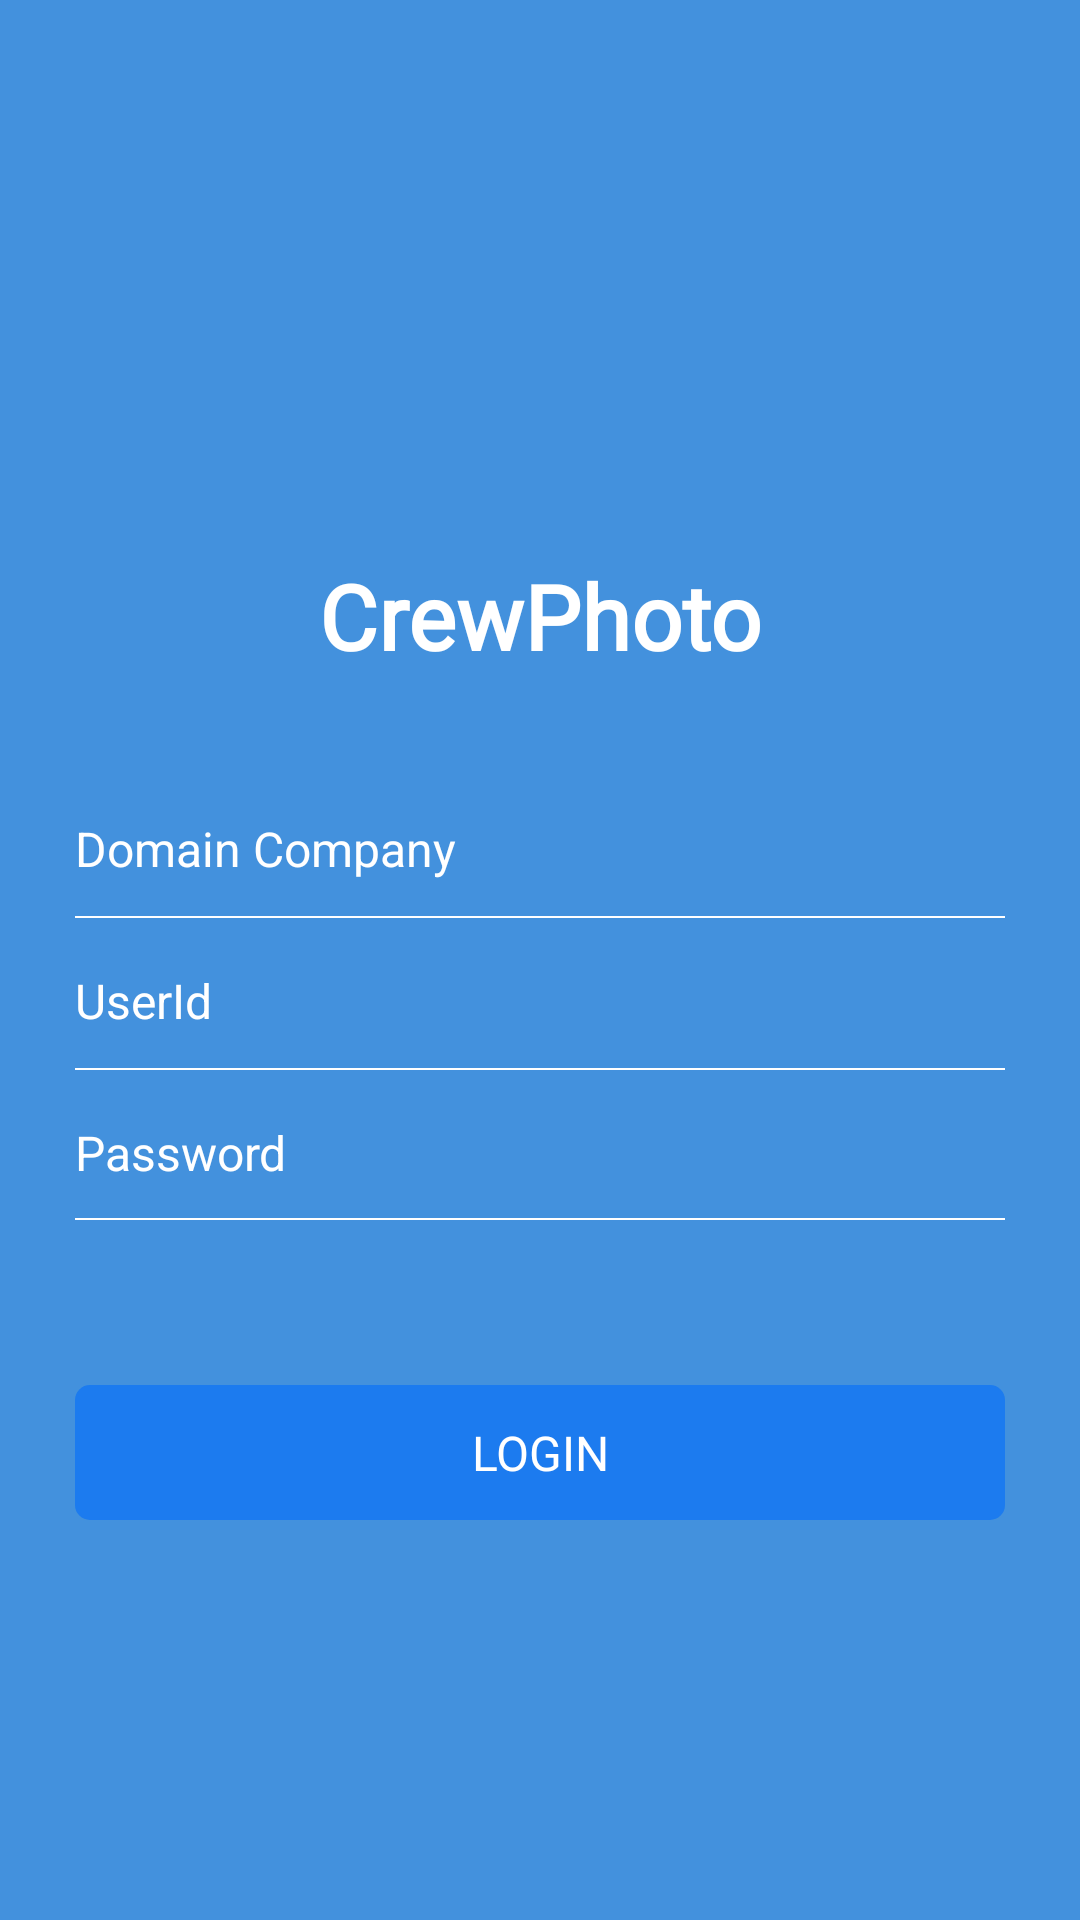

Write the Android layout XML for this screen, with the resource values it uses.
<!-- AndroidManifest.xml: application theme Theme.CrewPhoto -->
<!-- res/layout/fragment_login.xml -->
<?xml version="1.0" encoding="utf-8"?>
<androidx.core.widget.NestedScrollView
    xmlns:android="http://schemas.android.com/apk/res/android"
    xmlns:app="http://schemas.android.com/apk/res-auto"
    xmlns:tools="http://schemas.android.com/tools"
    android:layout_width="match_parent"
    android:layout_height="match_parent"
    android:fillViewport="true"
    android:background="@color/colorPrimary"
    tools:context=".ui.login.LoginFragment">

    <androidx.constraintlayout.widget.ConstraintLayout
        android:paddingBottom="170dp"
        android:layout_width="match_parent"
        android:layout_height="match_parent">
        <ImageView
            android:id="@+id/imgLogo"
            android:layout_width="125dp"
            android:layout_height="125dp"
            android:layout_marginTop="45dp"
            android:src="@drawable/logo"
            app:layout_constraintEnd_toEndOf="parent"
            app:layout_constraintStart_toStartOf="parent"
            app:layout_constraintTop_toTopOf="parent" />

        <TextView
            android:id="@+id/tvAppName"
            android:layout_width="wrap_content"
            android:layout_height="wrap_content"
            android:layout_marginTop="15dp"
            android:textStyle="bold"
            android:fontFamily="@font/poppins_bold"
            android:text="@string/app_name"
            android:textColor="@color/colorWhite"
            android:textSize="30sp"
            app:layout_constraintEnd_toEndOf="@id/imgLogo"
            app:layout_constraintStart_toStartOf="@id/imgLogo"
            app:layout_constraintTop_toBottomOf="@id/imgLogo" />

        <LinearLayout
            android:id="@+id/llDomain"
            android:layout_width="match_parent"
            android:layout_height="wrap_content"
            android:layout_marginStart="25dp"
            android:layout_marginTop="35dp"
            android:layout_marginEnd="25dp"
            android:orientation="vertical"
            app:layout_constraintTop_toBottomOf="@id/tvAppName">

            <EditText
                android:id="@+id/etDomain"
                android:layout_width="match_parent"
                android:layout_height="45dp"
                android:background="@android:color/transparent"
                android:hint="@string/domain_company"
                android:textColor="@color/colorWhite"
                android:textColorHint="@color/colorWhite"
                android:textSize="16sp" />

            <View
                android:layout_width="match_parent"
                android:layout_height="0.5dp"
                android:background="@color/colorWhite" />


        </LinearLayout>

        <LinearLayout
            android:id="@+id/llMail"
            android:layout_width="match_parent"
            android:layout_height="wrap_content"
            android:layout_marginStart="25dp"
            android:layout_marginTop="5dp"
            android:layout_marginEnd="25dp"
            android:orientation="vertical"
            app:layout_constraintTop_toBottomOf="@id/llDomain">

            <EditText
                android:id="@+id/etUserId"
                android:layout_width="match_parent"
                android:layout_height="45dp"
                android:background="@android:color/transparent"
                android:hint="@string/user_id"
                android:textColor="@color/colorWhite"
                android:textColorHint="@color/colorWhite"
                android:textSize="16sp" />

            <View
                android:layout_width="match_parent"
                android:layout_height="0.5dp"
                android:background="@color/colorWhite" />


        </LinearLayout>

        <androidx.constraintlayout.widget.ConstraintLayout
            android:id="@+id/llPassword"
            android:layout_width="match_parent"
            android:layout_height="wrap_content"
            android:layout_marginStart="25dp"
            android:layout_marginEnd="25dp"
            android:layout_marginTop="5dp"
            android:orientation="vertical"
            app:layout_constraintTop_toBottomOf="@id/llMail">

            <EditText
                android:id="@+id/etPassword"
                android:inputType="textPassword"
                android:layout_width="match_parent"
                android:layout_height="45dp"
                android:background="@android:color/transparent"
                android:hint="@string/password"
                app:layout_constraintTop_toTopOf="parent"
                android:textColor="@color/colorWhite"
                android:textColorHint="@color/colorWhite"
                android:textSize="16sp" />

            <ImageView
                android:id="@+id/imgEye"
                android:layout_marginEnd="20dp"
                android:padding="3dp"
                app:layout_constraintBottom_toBottomOf="parent"
                app:layout_constraintEnd_toEndOf="parent"
                app:layout_constraintTop_toTopOf="parent"
                android:src="@drawable/ic_invisibility"
                android:layout_width="24dp"
                android:layout_height="24dp"/>

            <View
                app:layout_constraintBottom_toBottomOf="parent"
                android:layout_width="match_parent"
                android:layout_height="0.5dp"
                android:background="@color/colorWhite" />


        </androidx.constraintlayout.widget.ConstraintLayout>

        <TextView
            android:id="@+id/btnLogin"
            android:layout_width="match_parent"
            android:layout_height="45dp"
            android:gravity="center"
            android:textSize="16sp"
            android:textAllCaps="true"
            android:layout_marginStart="25dp"
            android:layout_marginTop="55dp"
            android:layout_marginEnd="25dp"
            android:background="@drawable/bg_button"
            android:text="@string/login"
            android:textColor="@color/colorWhite"
            app:layout_constraintTop_toBottomOf="@id/llPassword" />
    </androidx.constraintlayout.widget.ConstraintLayout>

</androidx.core.widget.NestedScrollView>
<!-- resources referenced by this layout -->
<resources>
  <color name="colorPrimary">#4391dd</color>
  <color name="colorWhite">#FFFFFF</color>
  <!-- drawable bg_button (drawable) -->
  <shape android:shape="rectangle" xmlns:android="http://schemas.android.com/apk/res/android">
  
      <corners android:radius="5dp"/>
      <solid android:color="#1C7BEF"/>
  </shape>
  <string name="app_name">CrewPhoto</string>
  <string name="domain_company">Domain Company</string>
  <string name="login">Login</string>
  <string name="password">Password</string>
  <string name="user_id">UserId</string>
  <style name="Theme.CrewPhoto" parent="Theme.MaterialComponents.DayNight.NoActionBar">
          
          <item name="colorPrimary">@color/colorPrimary</item>
          <item name="colorPrimaryVariant">@color/colorPrimaryDark</item>
          <item name="colorOnPrimary">@color/colorAccent</item>
          
          <item name="colorSecondary">@color/colorPrimary</item>
          <item name="colorSecondaryVariant">@color/colorPrimary</item>
          <item name="colorOnSecondary">@color/colorPrimary</item>
          
          <item name="android:statusBarColor" tools:targetApi="l">?attr/colorPrimaryVariant</item>
          
          <item name="android:textViewStyle">@style/TextNormal</item>
      </style>
  <color name="colorPrimaryDark">#4391dd</color>
  <color name="colorAccent">#1980E4</color>
  <style name="TextNormal" parent="Widget.AppCompat.TextView">
          <item name="android:textSize">13sp</item>
          <item name="fontFamily">@font/poppins_regular</item>
          <item name="android:textColor">@color/colorText</item>
      </style>
  <color name="colorText">#3A3A3A</color>
</resources>
